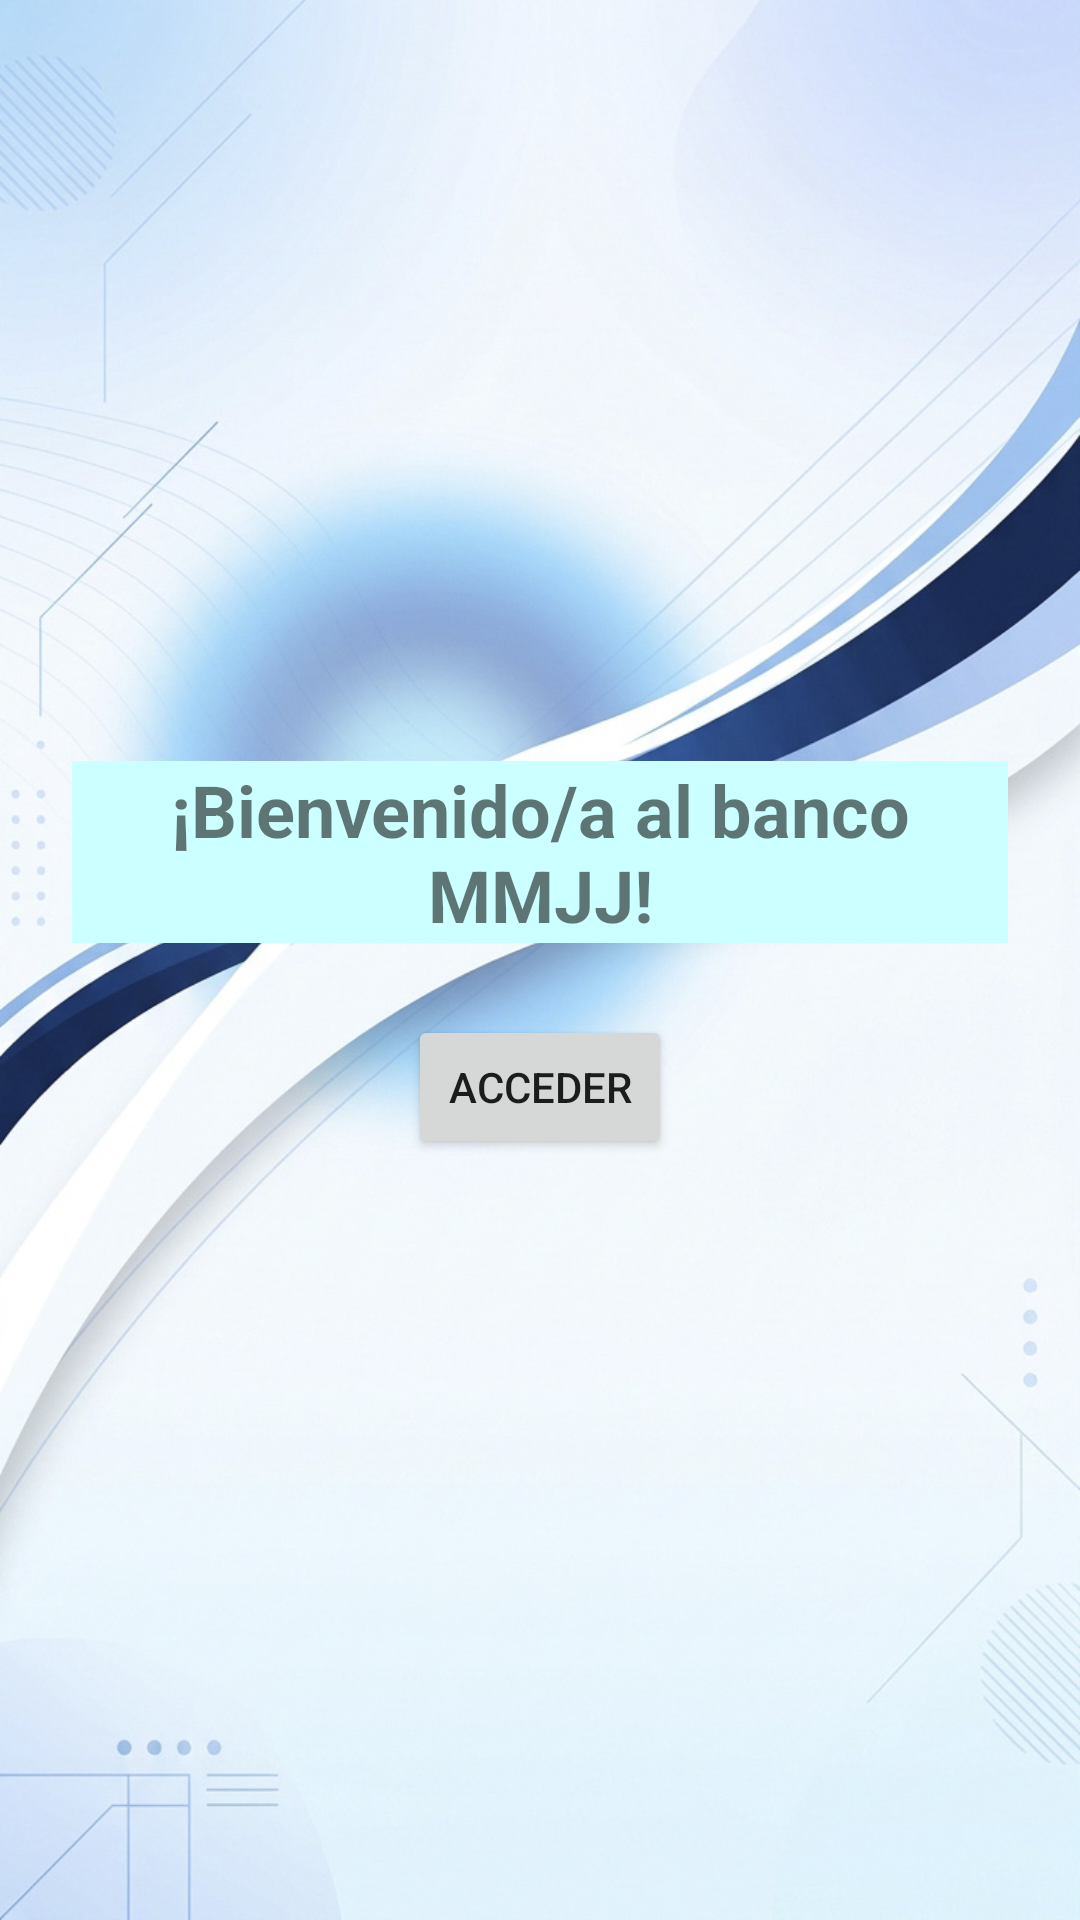

Reconstruct the res/layout file that produces this screen, plus the resources it refers to.
<!-- AndroidManifest.xml: application theme Theme.BancoMMJJ -->
<!-- res/layout/activity_welcome.xml -->
<?xml version="1.0" encoding="utf-8"?>
<androidx.constraintlayout.widget.ConstraintLayout xmlns:android="http://schemas.android.com/apk/res/android"
    xmlns:app="http://schemas.android.com/apk/res-auto"
    xmlns:tools="http://schemas.android.com/tools"
    android:id="@+id/main"
    android:layout_width="match_parent"
    android:layout_height="match_parent"
    tools:context=".activities.WelcomeActivity"
    android:background="@drawable/fondo_welcome">

    <TextView
        android:id="@+id/tvBienvenidaWelcome"
        android:layout_width="0dp"
        android:layout_height="wrap_content"
        android:layout_marginStart="24dp"
        android:layout_marginEnd="24dp"
        android:background="#CCFFFF"
        android:text="@string/bienvenido_banco_mmjj"
        android:textAlignment="center"
        android:textSize="24sp"
        android:textStyle="bold"
        app:layout_constraintBottom_toTopOf="@id/btnEntrarWelcome"
        app:layout_constraintEnd_toEndOf="parent"
        app:layout_constraintStart_toStartOf="parent"
        app:layout_constraintTop_toTopOf="parent"
        app:layout_constraintVertical_chainStyle="packed" />

    <Button
        android:id="@+id/btnEntrarWelcome"
        android:layout_width="wrap_content"
        android:layout_height="wrap_content"
        android:layout_marginTop="24dp"
        android:text="@string/acceder"
        app:layout_constraintBottom_toBottomOf="parent"
        app:layout_constraintEnd_toEndOf="parent"
        app:layout_constraintStart_toStartOf="parent"
        app:layout_constraintTop_toBottomOf="@id/tvBienvenidaWelcome" />
</androidx.constraintlayout.widget.ConstraintLayout>
<!-- resources referenced by this layout -->
<resources>
  <!-- drawable fondo_welcome: jpeg bitmap (drawable, 212356 bytes) -->
  <string name="acceder">ACCEDER</string>
  <string name="bienvenido_banco_mmjj">¡Bienvenido/a al banco MMJJ!</string>
  <style name="Theme.BancoMMJJ" parent="Theme.MaterialComponents.DayNight.NoActionBar">
          <item name="colorPrimary">@color/banco_primary</item>
          <item name="colorPrimaryVariant">@color/banco_primary_variant</item>
          <item name="colorOnPrimary">@color/banco_on_primary</item>
          <item name="colorSecondary">@color/banco_primary</item>
          <item name="colorSecondaryVariant">@color/banco_primary_variant</item>
          <item name="colorOnSecondary">@color/banco_text_main</item>
          <item name="colorSurface">@color/banco_surface</item>
          <item name="colorOnSurface">@color/banco_text_main</item>
          <item name="android:windowBackground">@color/banco_background</item>
          <item name="android:statusBarColor" tools:targetApi="l">?attr/colorPrimaryVariant</item>
      </style>
  <color name="banco_primary">#0E5D7A</color>
  <color name="banco_primary_variant">#083648</color>
  <color name="banco_on_primary">#FFFFFF</color>
  <color name="banco_text_main">#102A43</color>
  <color name="banco_surface">#FFFFFF</color>
  <color name="banco_background">#F0F4F8</color>
</resources>
